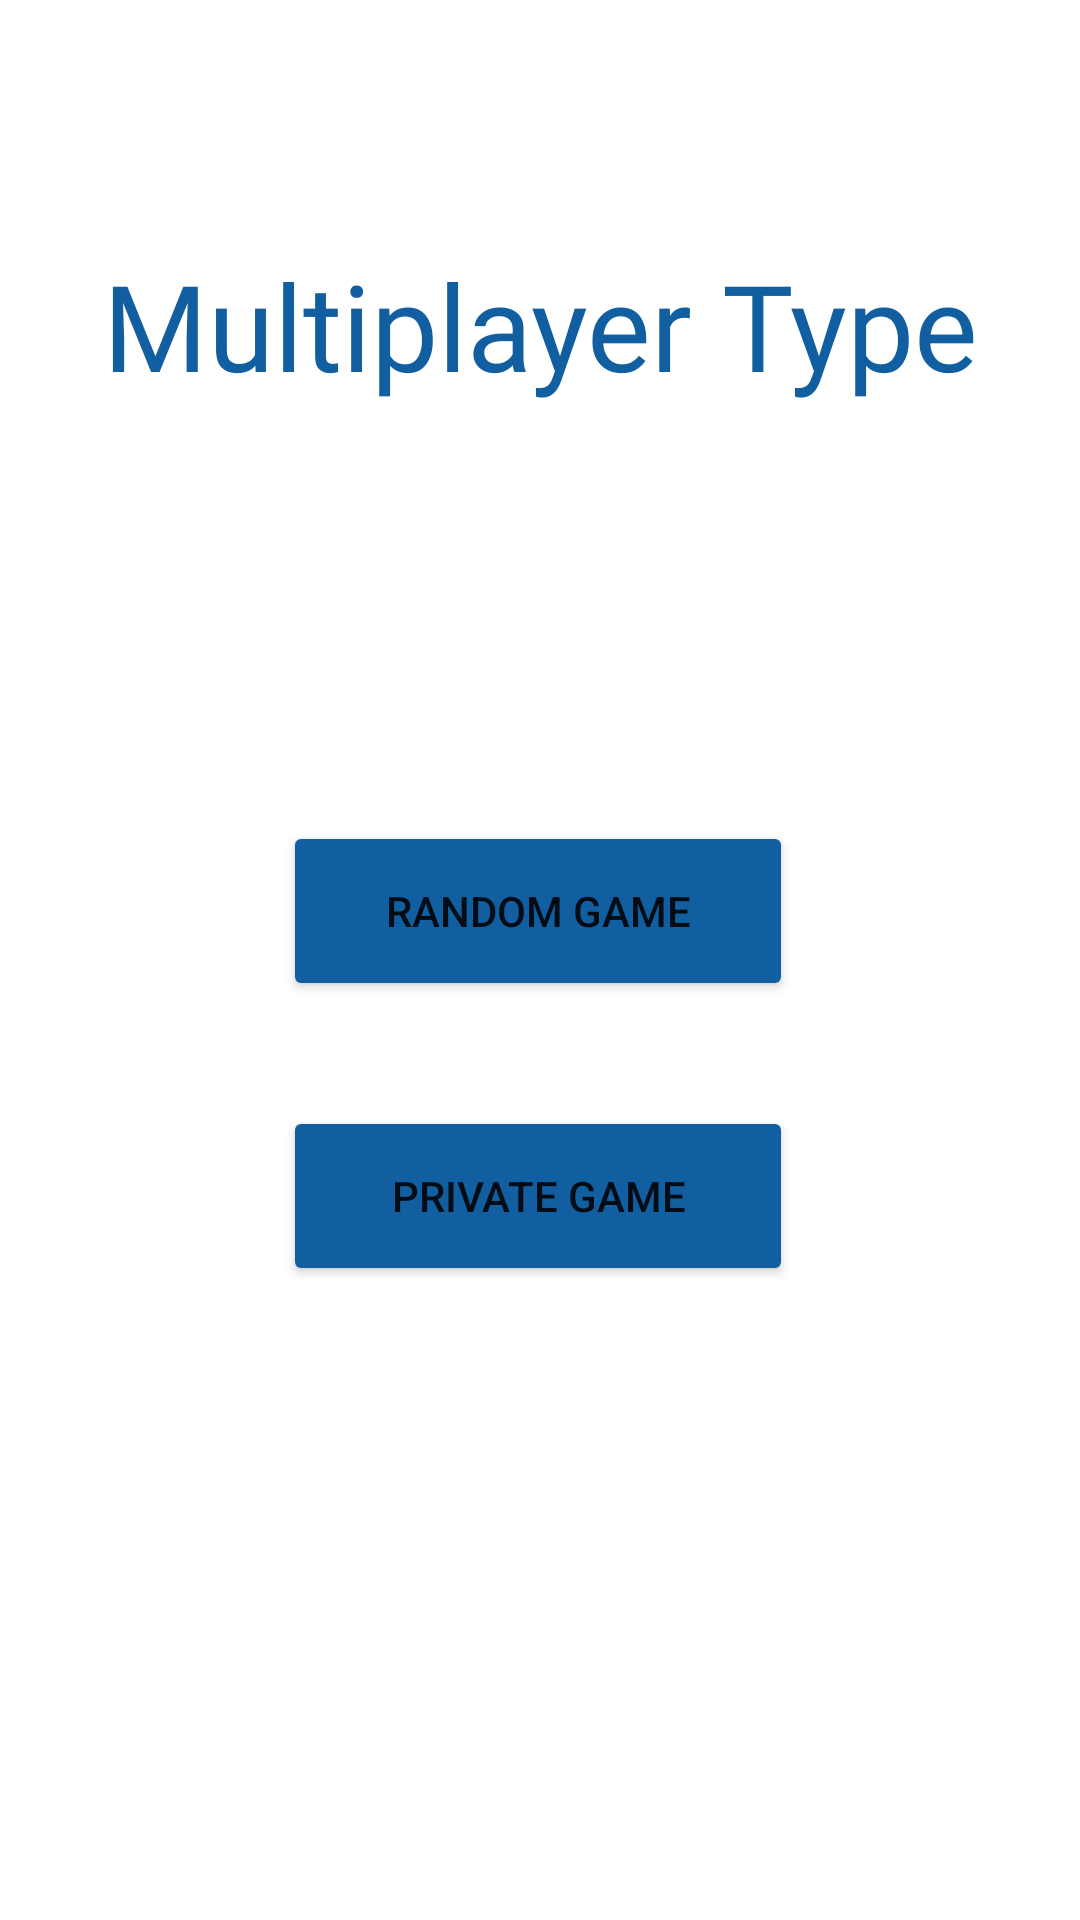

Reconstruct the res/layout file that produces this screen, plus the resources it refers to.
<!-- AndroidManifest.xml: application theme Theme.SETCardGame -->
<!-- res/layout/activity_select_multiplayer_type.xml -->
<?xml version="1.0" encoding="utf-8"?>
<androidx.constraintlayout.widget.ConstraintLayout xmlns:android="http://schemas.android.com/apk/res/android"
    xmlns:app="http://schemas.android.com/apk/res-auto"
    xmlns:tools="http://schemas.android.com/tools"
    android:layout_width="match_parent"
    android:layout_height="match_parent"
    tools:context=".viewmodel.multiplayer.SelectMultiplayerTypeActivity"
    android:background="@drawable/set_background">

    <TextView
        android:id="@+id/chooseMultiTypeTV"
        android:layout_width="0dp"
        android:layout_height="wrap_content"
        android:fontFamily="@font/archivo_black"
        android:gravity="center"
        android:shadowColor="@color/white"
        android:shadowDx="8"
        android:shadowDy="8"
        android:shadowRadius="2"
        android:text="@string/multiTypeText"
        android:textColor="@color/blue"
        android:textSize="40sp"
        app:layout_constraintBottom_toTopOf="@+id/view"
        app:layout_constraintEnd_toEndOf="parent"
        app:layout_constraintHorizontal_bias="0.0"
        app:layout_constraintStart_toStartOf="parent"
        app:layout_constraintTop_toTopOf="parent"
        app:layout_constraintVertical_bias="0.456" />

    <View
        android:id="@+id/view"
        android:layout_width="267dp"
        android:layout_height="237dp"
        android:background="@drawable/radius"
        app:layout_constraintBottom_toBottomOf="parent"
        app:layout_constraintEnd_toEndOf="parent"
        app:layout_constraintStart_toStartOf="parent"
        app:layout_constraintTop_toTopOf="parent"
        app:layout_constraintVertical_bias="0.577" />

    <Button
        android:id="@+id/randomGameBtn"
        android:layout_width="170dp"
        android:layout_height="60dp"
        android:backgroundTint="@color/blue"
        android:gravity="center"
        android:onClick="switchToRandomGame"
        android:text="@string/randomGameBtn"
        app:layout_constraintBottom_toBottomOf="@+id/view"
        app:layout_constraintEnd_toEndOf="parent"
        app:layout_constraintHorizontal_bias="0.497"
        app:layout_constraintStart_toStartOf="parent"
        app:layout_constraintTop_toTopOf="@+id/view"
        app:layout_constraintVertical_bias="0.231" />

    <Button
        android:id="@+id/privateGameBtn"
        android:layout_width="170dp"
        android:layout_height="60dp"
        android:backgroundTint="@color/blue"
        android:gravity="center"
        android:onClick="switchToPrivateGame"
        android:text="@string/privateGameText"
        app:layout_constraintBottom_toBottomOf="@+id/view"
        app:layout_constraintEnd_toEndOf="parent"
        app:layout_constraintHorizontal_bias="0.497"
        app:layout_constraintStart_toStartOf="parent"
        app:layout_constraintTop_toBottomOf="@+id/randomGameBtn"
        app:layout_constraintVertical_bias="0.46" />

</androidx.constraintlayout.widget.ConstraintLayout>
<!-- resources referenced by this layout -->
<resources>
  <color name="blue">#115EA1</color>
  <color name="white">#FFFFFFFF</color>
  <string name="multiTypeText">Multiplayer Type</string>
  <string name="privateGameText">Private Game</string>
  <string name="randomGameBtn">Random Game</string>
  <style name="Theme.SETCardGame" parent="Theme.MaterialComponents.DayNight.DarkActionBar">
          
          <item name="colorPrimary">@color/blue</item>
          <item name="colorPrimaryVariant">@color/blue</item>
          <item name="colorOnPrimary">@color/white</item>
          
          <item name="colorSecondary">@color/blue</item>
          <item name="colorSecondaryVariant">@color/blue</item>
          <item name="colorOnSecondary">@color/black</item>
          
          <item name="android:statusBarColor">@color/blue</item>
          <item name="android:windowLightStatusBar">false</item>
          
      </style>
  <color name="black">#FF000000</color>
</resources>
